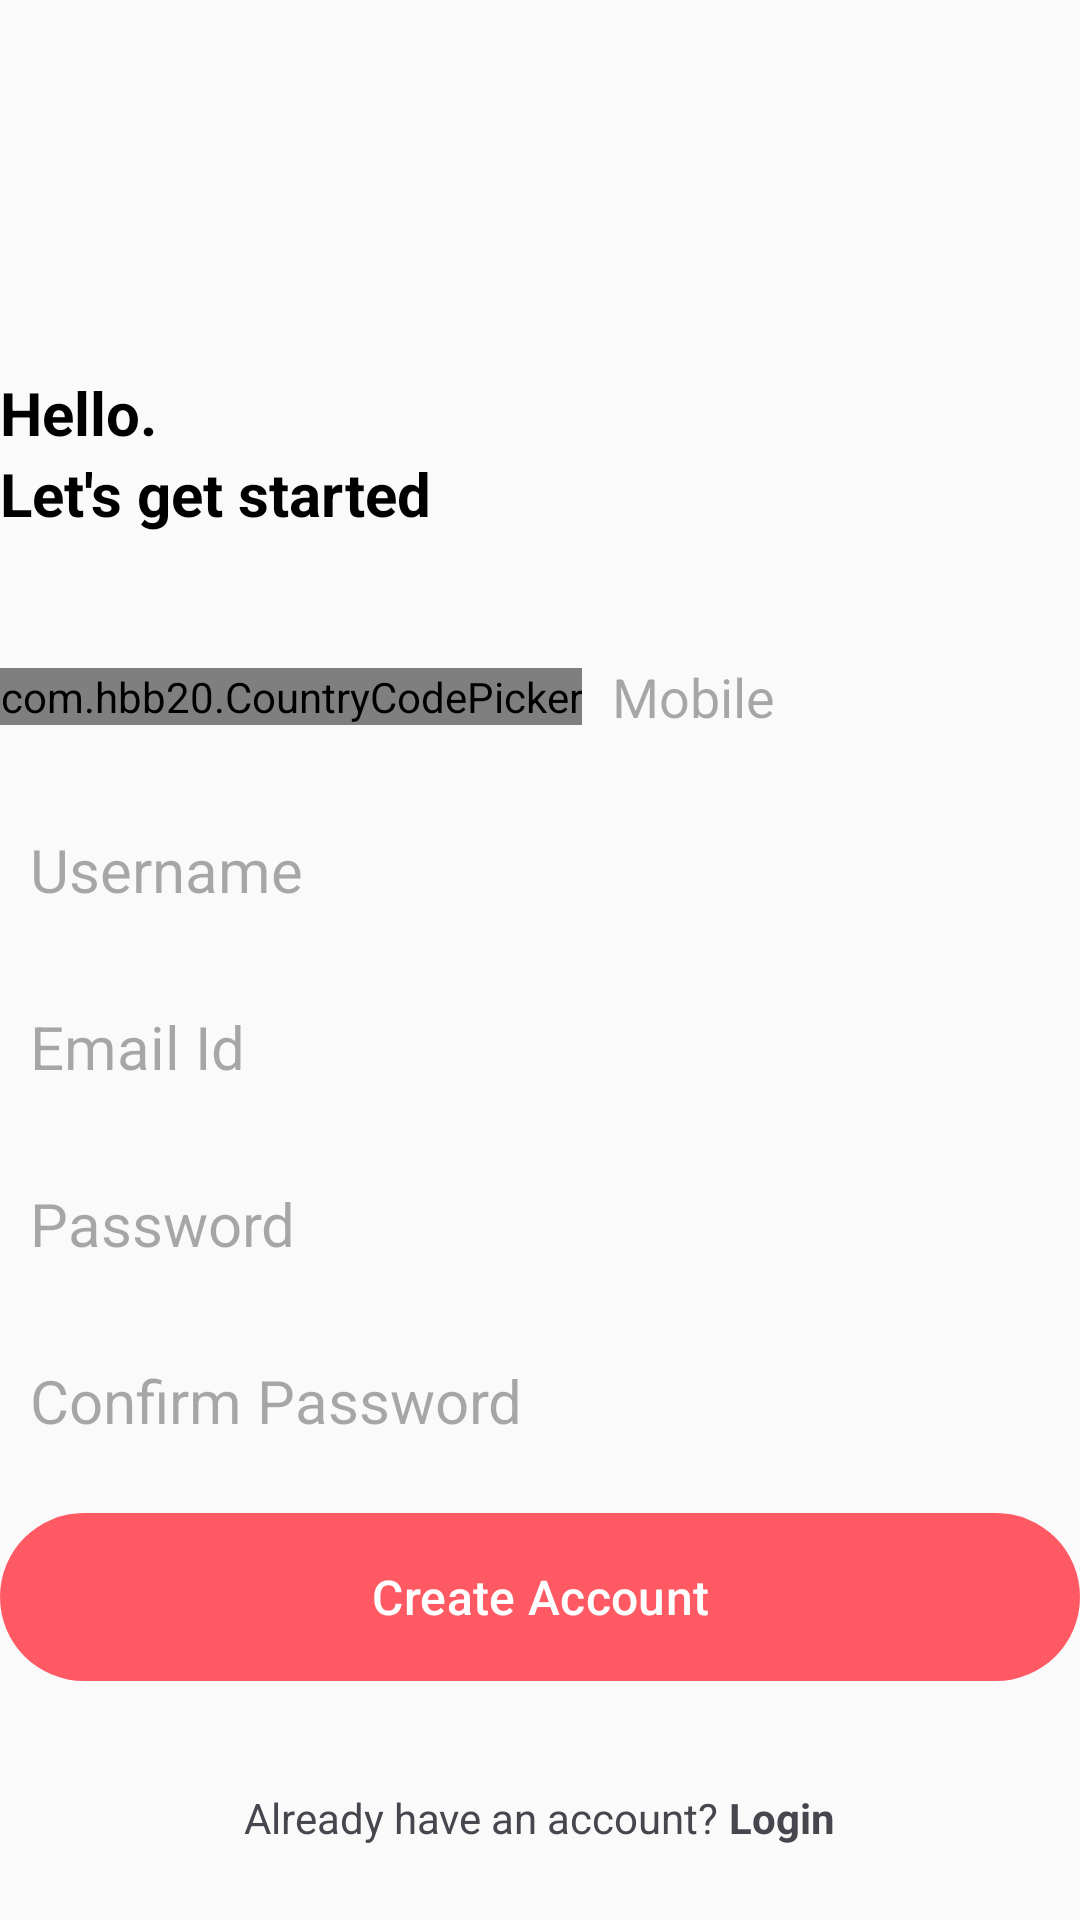

Reconstruct the res/layout file that produces this screen, plus the resources it refers to.
<!-- AndroidManifest.xml: application theme Theme.TestManager -->
<!-- res/layout/activity_create_account.xml -->
<?xml version="1.0" encoding="utf-8"?>
<RelativeLayout xmlns:android="http://schemas.android.com/apk/res/android"
    xmlns:app="http://schemas.android.com/apk/res-auto"
    xmlns:tools="http://schemas.android.com/tools"
    android:layout_width="match_parent"
    android:layout_height="match_parent"
    android:layout_marginVertical="16dp"
    android:layout_marginHorizontal="32dp"
    tools:context=".CreateAccountActivity">
    <ImageView
        android:layout_width="100dp"
        android:layout_height="100dp"
        android:layout_centerHorizontal="true"
        android:layout_marginVertical="12dp"
        android:id="@+id/sign_up_icon"
        app:tint="@color/my_primary"
        android:src="@drawable/icon_sign_up"/>

    <LinearLayout
        android:layout_width="match_parent"
        android:layout_height="wrap_content"
        android:layout_below="@id/sign_up_icon"
        android:id="@+id/hello_text"
        android:orientation="vertical">

        <TextView
            android:layout_width="match_parent"
            android:layout_height="wrap_content"
            android:text="Hello."
            android:textStyle="bold"
            android:textSize="20sp"
            android:textColor="@color/black"/>

        <TextView
            android:layout_width="match_parent"
            android:layout_height="wrap_content"
            android:text="Let's get started"
            android:textStyle="bold"
            android:textSize="20sp"
            android:textColor="@color/black"/>

    </LinearLayout>


    <LinearLayout

        android:layout_width="match_parent"
        android:layout_height="wrap_content"
        android:id="@+id/form_layout"
        android:layout_below="@id/hello_text"
        android:layout_marginVertical="32dp"
        android:orientation="vertical">

        <LinearLayout
            android:layout_width="match_parent"
            android:layout_height="wrap_content"
            android:orientation="horizontal"
            android:gravity="center"
            android:layout_weight="5">

            <com.hbb20.CountryCodePicker
                android:id="@+id/create_countrycode"
                android:layout_width="wrap_content"
                android:layout_height="wrap_content"
                app:ccp_showFlag="false"
                app:ccp_showNameCode="false"/>

            <EditText
                android:id="@+id/create_mobile_number"
                android:layout_width="match_parent"
                android:layout_height="wrap_content"
                android:padding="10dp"
                android:hint="Mobile"
                android:inputType="phone"

                android:background="@drawable/btn_rounded__corner" />

        </LinearLayout>

        <EditText
            android:layout_width="match_parent"
            android:layout_height="wrap_content"
            android:id="@+id/create_username"
            android:inputType="textEmailAddress"
            android:hint="Username"
            android:textSize="20sp"
            android:background="@drawable/btn_rounded__corner"
            android:padding="10dp"
            android:layout_marginTop="12dp"
            />
        <EditText
            android:layout_width="match_parent"
            android:layout_height="wrap_content"
            android:id="@+id/email_edit_text"
            android:inputType="textEmailAddress"
            android:hint="Email Id"
            android:textSize="20sp"
            android:background="@drawable/btn_rounded__corner"
            android:padding="10dp"
            android:layout_marginTop="12dp"
            />
        <EditText
            android:layout_width="match_parent"
            android:layout_height="wrap_content"
            android:id="@+id/password_edit_text"
            android:inputType="textPassword"
            android:hint="Password"
            android:textSize="20sp"
            android:background="@drawable/btn_rounded__corner"
            android:padding="10dp"
            android:layout_marginTop="12dp"
            />

        <EditText
            android:layout_width="match_parent"
            android:layout_height="wrap_content"
            android:id="@+id/confirm_password_edit_text"
            android:inputType="textPassword"
            android:hint="Confirm Password"
            android:textSize="20sp"
            android:background="@drawable/btn_rounded__corner"
            android:padding="10dp"
            android:layout_marginTop="12dp"
            />

        <com.google.android.material.button.MaterialButton
            android:layout_width="match_parent"
            android:id="@+id/create_account_btn"
            android:layout_height="64dp"
            android:text="Create Account"
            android:layout_marginTop="10dp"
            android:textSize="16sp"
            />

        <ProgressBar
            android:layout_width="24dp"
            android:layout_height="64dp"
            android:id="@+id/progress_bar"
            android:layout_gravity="center"
            android:visibility="gone"
            android:layout_marginTop="12dp"/>

    </LinearLayout>

    <LinearLayout
        android:layout_width="match_parent"
        android:layout_height="wrap_content"
        android:layout_below="@id/form_layout"
        android:orientation="horizontal"
        android:gravity="center">

        <TextView
            android:layout_width="wrap_content"
            android:layout_height="wrap_content"
            android:text="Already have an account? "/>
        <TextView
            android:layout_width="wrap_content"
            android:layout_height="wrap_content"
            android:textStyle="bold"
            android:id="@+id/login_text_view_btn"
            android:text="Login"/>

    </LinearLayout>

</RelativeLayout>
<!-- resources referenced by this layout -->
<resources>
  <color name="black">#FF000000</color>
  <color name="my_primary">#FF5964</color>
  <style name="Theme.TestManager" parent="Base.Theme.TestManager" />
  <style name="Base.Theme.TestManager" parent="Theme.Material3.DayNight.NoActionBar">
          <item name="colorPrimary">@color/my_primary</item>
          <item name="colorPrimaryVariant">@color/my_primary</item>
          <item name="colorOnPrimary">@color/white</item>
  
          <item name="colorSecondary">@color/my_secondary</item>
          <item name="colorSecondaryVariant">@color/my_secondary</item>
          <item name="colorOnSecondary">@color/black</item>
  
          <item name="android:statusBarColor">?attr/colorPrimaryVariant</item>
          
          <item name="android:windowBackground">@color/off_white</item>
      </style>
  <color name="white">#FFFFFFFF</color>
  <color name="my_secondary">#FFE74C</color>
  <color name="off_white">#FAFAFA</color>
</resources>
